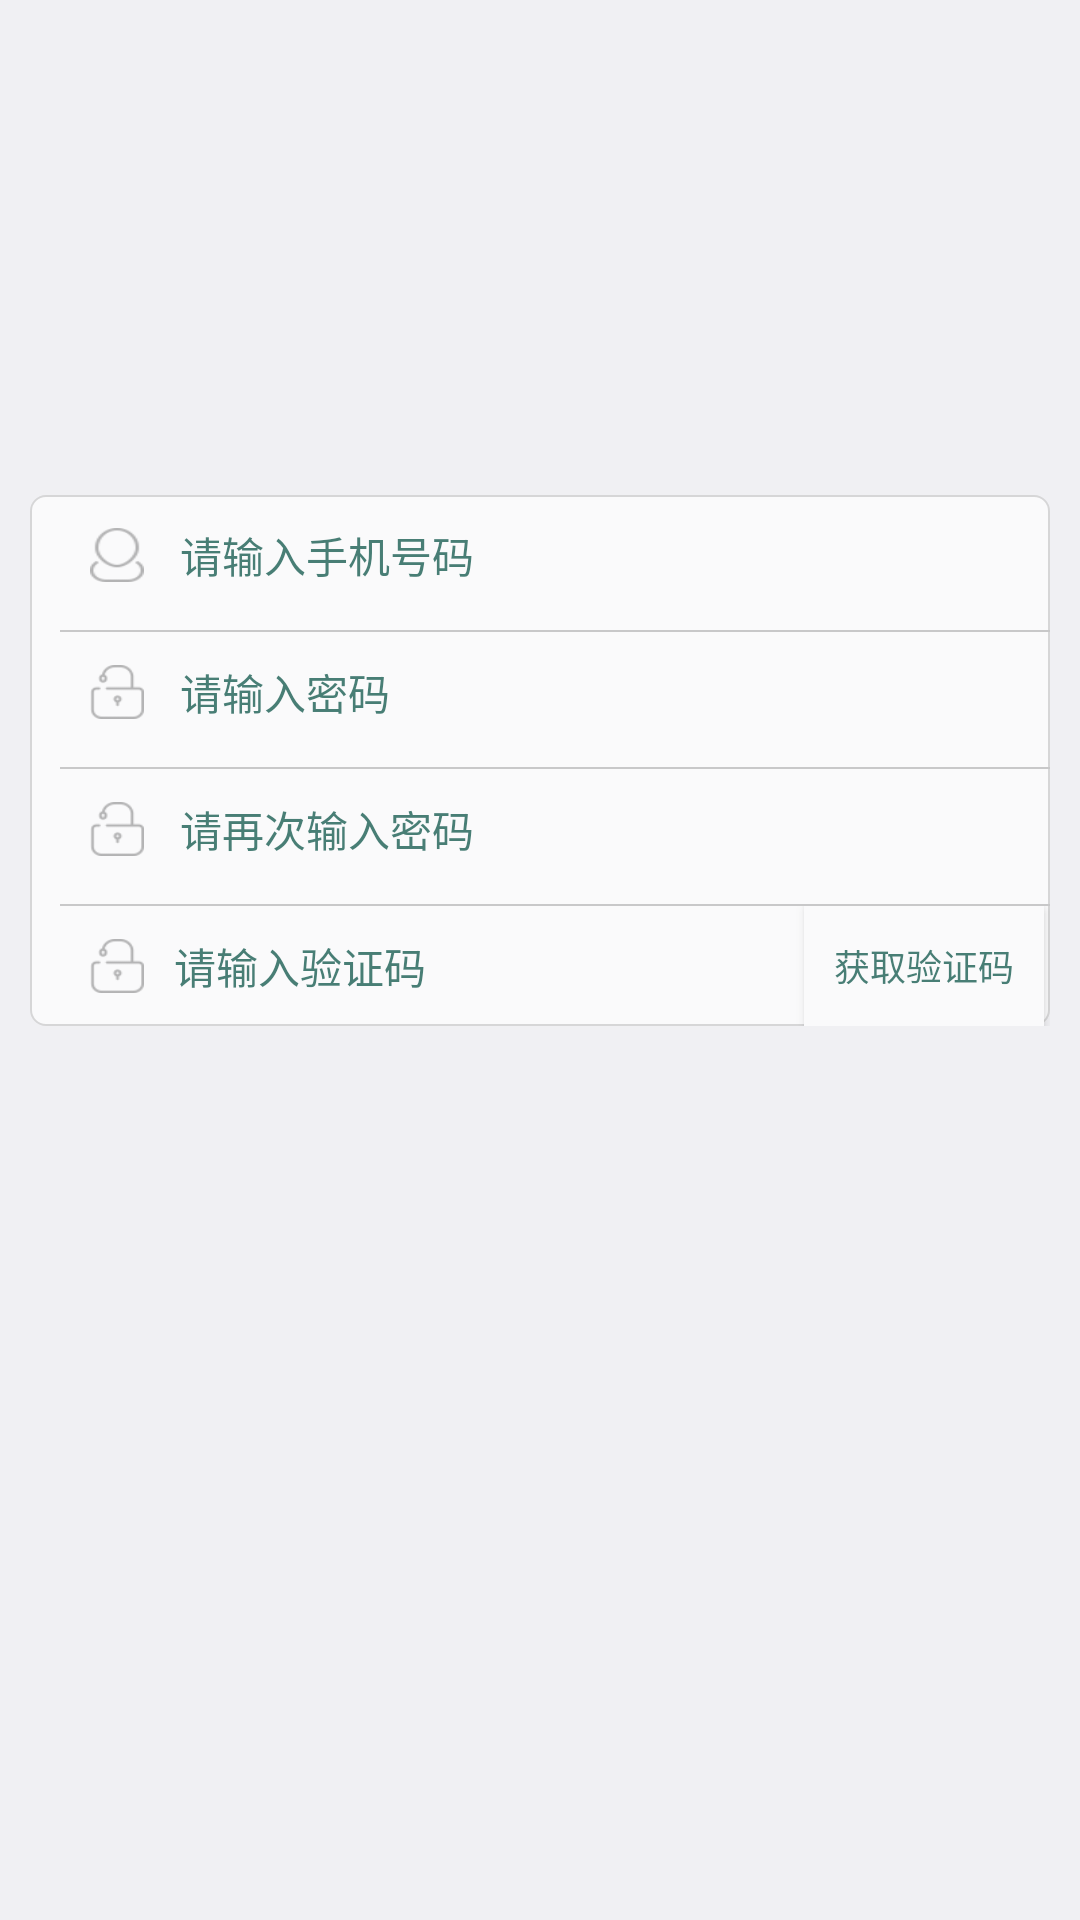

This screen was rendered from an Android layout file. Write that file and the resources it references.
<!-- AndroidManifest.xml: application theme AppTheme -->
<!-- res/layout/manbu_registerlayout.xml -->
<?xml version="1.0" encoding="utf-8"?>
<RelativeLayout xmlns:android="http://schemas.android.com/apk/res/android"
    android:layout_width="match_parent"
    android:layout_height="match_parent">

    <RelativeLayout
        android:id="@+id/manbuRegisterLayout"
        android:layout_width="match_parent"
        android:layout_height="wrap_content"
        android:layout_marginLeft="10dp"
        android:layout_marginRight="10dp"
        android:layout_marginTop="165dp"
        android:alpha="0.7"
        android:background="@drawable/doctor_login_operationlayout">

        <RelativeLayout
            android:id="@+id/manbu_registerPhoneLayout"
            android:layout_width="match_parent"
            android:layout_height="@dimen/app_edittext_height"
            android:layout_centerHorizontal="true"
            android:layout_marginBottom="5dp"
            android:gravity="center_horizontal"
            android:orientation="horizontal">

            <EditText
                android:id="@+id/user_registerInputPhoneNumber"
                android:layout_width="match_parent"
                android:layout_height="match_parent"
                android:layout_centerVertical="true"
                android:background="@null"
                android:hint="请输入手机号码"
                android:textColorHint="@color/manbuDefaultTextColor"
                android:inputType="phone"
                android:paddingLeft="50dp"
                android:textColor="#000"
                android:textSize="14sp" />

            <ImageButton
                android:id="@+id/manbu_userPhoneNumberIcon"
                android:layout_width="18dp"
                android:layout_height="18dp"
                android:layout_alignParentLeft="true"
                android:layout_centerVertical="true"
                android:layout_marginLeft="20dp"
                android:background="@mipmap/ic_phone_icon" />
        </RelativeLayout>


        <TextView
            android:id="@+id/loginDivider_2"
            android:layout_width="match_parent"
            android:layout_height="0.5dp"
            android:layout_below="@id/manbu_registerPhoneLayout"
            android:layout_marginLeft="10dp"
            android:background="#b8b8b8" />

        <RelativeLayout
            android:id="@+id/manbu_registerPassWordLayout"
            android:layout_width="match_parent"
            android:layout_height="@dimen/app_edittext_height"
            android:layout_below="@id/loginDivider_2"
            android:layout_marginBottom="5dp"
            android:gravity="center_horizontal"
            android:orientation="horizontal">

            <ImageButton
                android:id="@+id/manbu_userPassIcon"
                android:layout_width="18dp"
                android:layout_height="18dp"
                android:layout_alignParentLeft="true"
                android:layout_centerVertical="true"
                android:layout_marginLeft="20dp"
                android:background="@mipmap/ic_pass_icon" />

            <EditText
                android:id="@+id/user_registerPassWordText"
                android:layout_width="match_parent"
                android:layout_height="match_parent"
                android:layout_centerVertical="true"
                android:background="@null"
                android:textColorHint="@color/manbuDefaultTextColor"
                android:hint="请输入密码"
                android:inputType="textPassword"
                android:paddingLeft="50dp"
                android:textColor="#000"
                android:textSize="14sp" />
        </RelativeLayout>

        <TextView
            android:id="@+id/loginDivider_3"
            android:layout_width="match_parent"
            android:layout_height="0.5dp"
            android:layout_below="@id/manbu_registerPassWordLayout"
            android:layout_marginLeft="10dp"
            android:background="#b8b8b8" />

        <RelativeLayout
            android:id="@+id/manbu_registerNextPassWordLayout"
            android:layout_width="match_parent"
            android:layout_height="@dimen/app_edittext_height"
            android:layout_below="@id/loginDivider_3"
            android:layout_marginBottom="5dp"
            android:gravity="center_horizontal"
            android:orientation="horizontal">

            <ImageButton
                android:id="@+id/manbu_userPassNextIcon"
                android:layout_width="18dp"
                android:layout_height="18dp"
                android:layout_alignParentLeft="true"
                android:layout_centerVertical="true"
                android:layout_marginLeft="20dp"
                android:background="@mipmap/ic_pass_icon" />

            <EditText
                android:id="@+id/user_registerNextPassWordText"
                android:layout_width="match_parent"
                android:layout_height="match_parent"
                android:layout_centerVertical="true"
                android:background="@null"
                android:hint="请再次输入密码"
                android:textColorHint="@color/manbuDefaultTextColor"
                android:inputType="textPassword"
                android:paddingLeft="50dp"
                android:textSize="14sp" />
        </RelativeLayout>

        <TextView
            android:id="@+id/loginDivider4"
            android:layout_width="match_parent"
            android:layout_height="0.5dp"
            android:layout_below="@id/manbu_registerNextPassWordLayout"
            android:layout_marginLeft="10dp"
            android:background="#b8b8b8" />



        <RelativeLayout
            android:id="@+id/manbu_registerYanZhengLayout"
            android:layout_width="match_parent"
            android:layout_height="@dimen/app_edittext_height"
            android:layout_below="@id/loginDivider4">

            <ImageButton
                android:id="@+id/manbu_userQRIcon"
                android:layout_width="18dp"
                android:layout_height="18dp"
                android:layout_alignParentLeft="true"
                android:layout_centerVertical="true"
                android:layout_marginLeft="20dp"
                android:background="@mipmap/ic_pass_icon" />

            <EditText
                android:id="@+id/user_registerInputYZEditText"
                android:layout_width="match_parent"
                android:layout_height="match_parent"
                android:layout_centerVertical="true"
                android:layout_marginLeft="10dp"
                android:layout_marginRight="80dp"
                android:layout_toRightOf="@id/manbu_userQRIcon"
                android:background="@null"
                android:hint="请输入验证码"
                android:textColorHint="@color/manbuDefaultTextColor"
                android:inputType="number"
                android:textSize="14sp" />

            <Button
                android:id="@+id/getYanZhengCodeButton"
                android:layout_width="80dp"
                android:layout_height="match_parent"
                android:layout_alignParentRight="true"
                android:layout_marginRight="2dp"
                android:layout_centerVertical="true"
                android:background="@drawable/app_ui_listview_item"
                android:text="@string/app_get_Verify_code"
                android:textColor="@color/manbuDefaultTextColor"
                android:textSize="12sp" />
        </RelativeLayout>
    </RelativeLayout>
    <TextView
        android:id="@+id/manbuProtocalTextView"
        android:layout_below="@id/manbuRegisterLayout"
        android:layout_width="match_parent"
        android:autoLink="web"
        android:layout_marginLeft="10dp"
        android:layout_marginRight="10dp"
        android:gravity="center_vertical"
        android:background="@color/colorTransparent"
        android:clickable="true"
        android:layout_height="@dimen/app_edittext_height" />

</RelativeLayout>
<!-- resources referenced by this layout -->
<resources>
  <color name="colorTransparent">#00000000</color>
  <color name="manbuDefaultTextColor">#004d40</color>
  <dimen name="app_edittext_height">40dp</dimen>
      //contact params
  <!-- drawable app_ui_listview_item (drawable) -->
  <?xml version="1.0" encoding="utf-8"?>
  <selector xmlns:android="http://schemas.android.com/apk/res/android">
      <item android:state_pressed="true" android:drawable="@drawable/app_ui_listview_item_press"></item>
      <item android:state_pressed="false" android:drawable="@drawable/app_ui_listview_item_normal"></item>
  </selector>
  <!-- drawable doctor_login_operationlayout (drawable) -->
  <?xml version="1.0" encoding="utf-8"?>
  <shape xmlns:android="http://schemas.android.com/apk/res/android">
      <corners android:radius="5dp" />
      <solid android:color="@color/White" />
      <stroke
          android:width="0.5dp"
          android:color="#cccccc" />
  </shape>
  <!-- mipmap ic_pass_icon: png bitmap (mipmap-mdpi, 1105 bytes) -->
  <!-- mipmap ic_phone_icon: png bitmap (mipmap-mdpi, 1103 bytes) -->
  <string name="app_get_Verify_code">获取验证码</string>
  <style name="AppTheme" parent="android:Theme.DeviceDefault.Light.NoActionBar">
          <item name="android:radioButtonStyle">@style/AppRadioButton</item>
      </style>
  <!-- drawable app_ui_listview_item_press (drawable) -->
  <?xml version="1.0" encoding="utf-8"?>
  <shape xmlns:android="http://schemas.android.com/apk/res/android">
      <solid android:color="@color/colorTransparent"></solid>
      <stroke android:color="@color/app_frame_color" android:width="@dimen/app_ui_base_frame_border"></stroke>
  </shape>
  <!-- drawable app_ui_listview_item_normal (drawable) -->
  <?xml version="1.0" encoding="utf-8"?>
  <shape xmlns:android="http://schemas.android.com/apk/res/android">
      <solid android:color="@color/White"></solid>
  </shape>
  <color name="White">#FFFFFFFF</color>
  <style name="AppRadioButton" parent="@android:style/Widget.CompoundButton.RadioButton">
          <item name="android:button">@drawable/app_ui_ratio_selector</item>
      </style>
  <color name="app_frame_color">#38CBCB</color>
  <dimen name="app_ui_base_frame_border">1dp</dimen>
      //EditText height
  <!-- drawable app_ui_ratio_selector (drawable) -->
  <?xml version="1.0" encoding="utf-8"?>
  <selector xmlns:android="http://schemas.android.com/apk/res/android">
      <item android:state_checked="true" android:drawable="@drawable/app_ui_ratio_checked" />
      <item android:drawable="@drawable/app_ui_ratio_normal" />
  </selector>
  <!-- drawable app_ui_ratio_checked (drawable) -->
  <?xml version="1.0" encoding="utf-8"?>
  <shape
      android:shape="oval"
      android:innerRadius="3dp"
      android:useLevel="false"
      android:dither="true"
      xmlns:android="http://schemas.android.com/apk/res/android">
      <size android:height="20dp" android:width="20dp"></size>
      <stroke android:color="@color/app_frame_color" android:width="5dp" ></stroke>
      <solid android:color="@color/app_frame_color"></solid>
  </shape>
  <!-- drawable app_ui_ratio_normal (drawable) -->
  <?xml version="1.0" encoding="utf-8"?>
  <shape xmlns:android="http://schemas.android.com/apk/res/android"
      android:shape="oval"
      android:useLevel="false">
      <stroke android:color="@color/app_frame_color" android:width="2dp"></stroke>
      <size android:width="25dp" android:height="25dp"></size>
      <padding android:bottom="2dp" android:left="2dp" android:top="2dp" android:right="2dp"></padding>
  </shape>
</resources>
